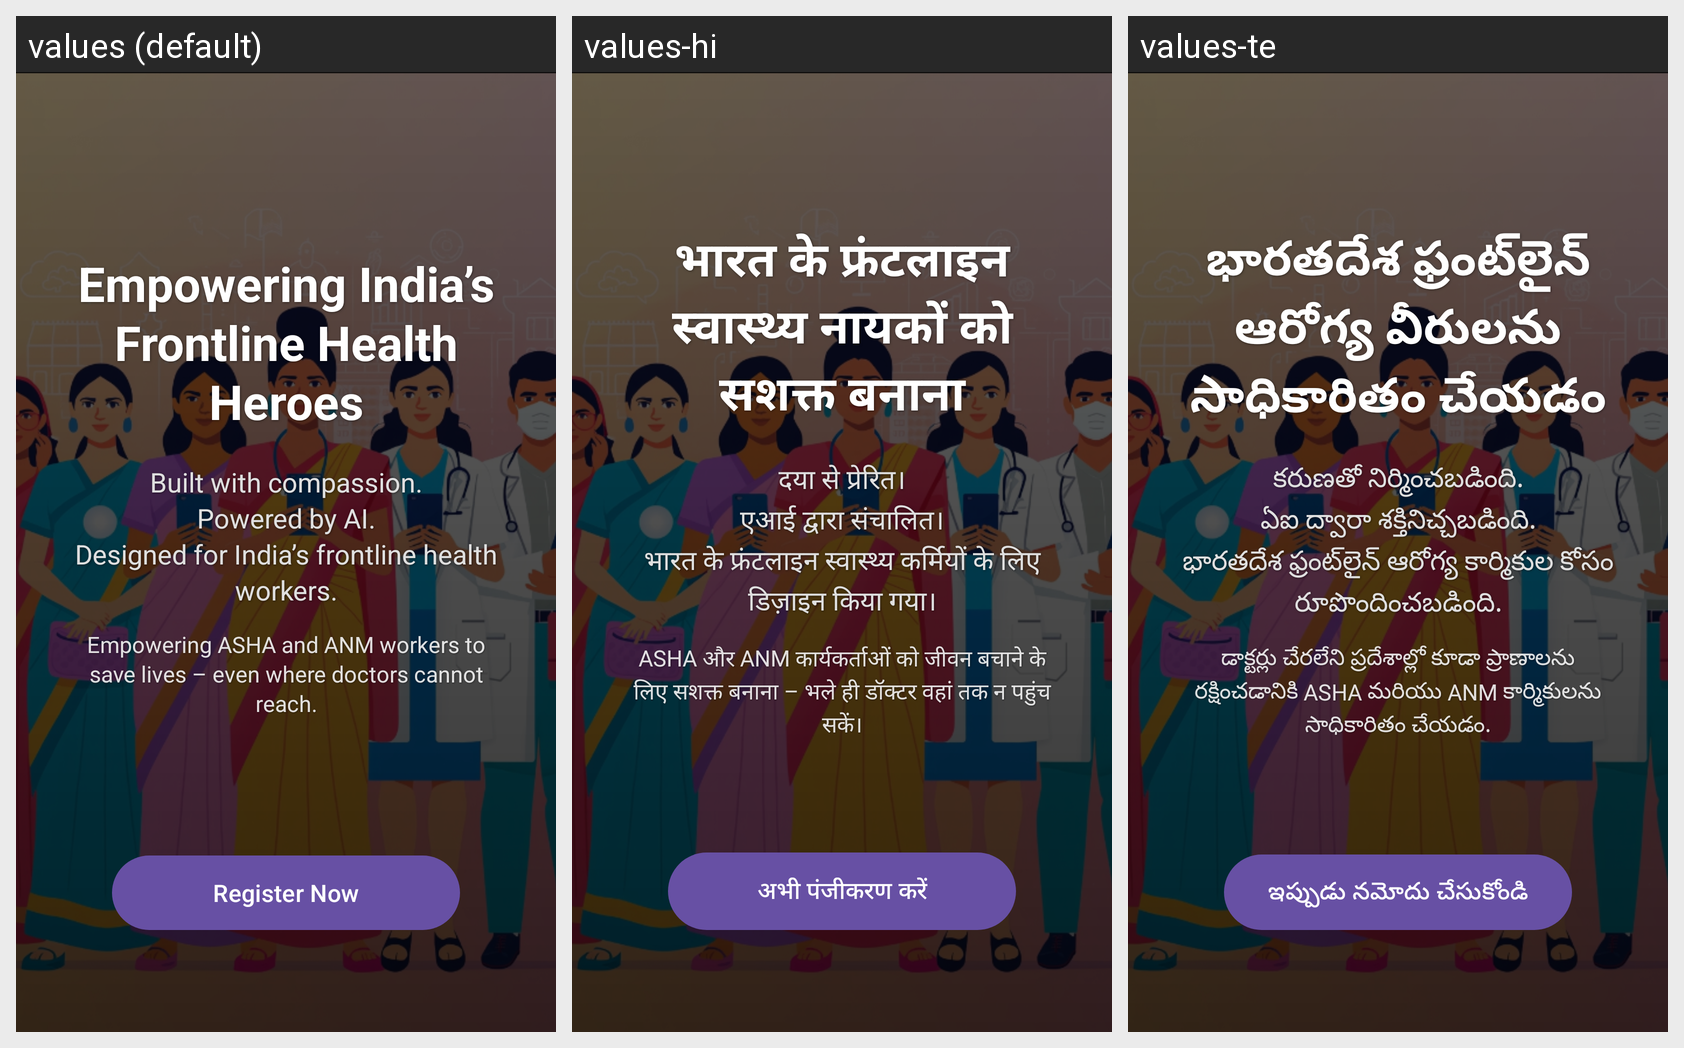

Translations of the strings shown on this Android screen, per locale in the grid:
Android screen res/layout/fragment_welcome.xml rendered under 3 locales, left to right: values (default), values-hi, values-te. Device: Nexus 5 (rendered at 1080×1920; each locale shown at half size, 540×960, under a caption strip naming it); theme Theme.Mediconnect_ai.
Other locales in the repository, not shown: values-bn-rIN, values-gu, values-kn, values-ml, values-mr, values-or, values-pa-rIN, values-ta-rIN, values-ur-rIN.
Strings drawn on this screen, with the default value and each locale's value (text and hints the layout hard-codes, and strings that could not be matched under every locale, appear in the picture but are not listed):

welcome_fragment_title
  values: Empowering India’s Frontline Health Heroes
  values-hi: भारत के फ्रंटलाइन स्वास्थ्य नायकों को सशक्त बनाना
  values-te: భారతదేశ ఫ్రంట్‌లైన్ ఆరోగ్య వీరులను సాధికారితం చేయడం

welcome_fragment_subtitle
  values: Built with compassion.
      Powered by AI.
      Designed for India’s frontline health workers.
  values-hi: दया से प्रेरित।
      एआई द्वारा संचालित।
      भारत के फ्रंटलाइन स्वास्थ्य कर्मियों के लिए डिज़ाइन किया गया।
  values-te: కరుణతో నిర్మించబడింది.
      ఏఐ ద్వారా శక్తినిచ్చబడింది.
      భారతదేశ ఫ్రంట్‌లైన్ ఆరోగ్య కార్మికుల కోసం రూపొందించబడింది.

welcome_fragment_tagline
  values: Empowering ASHA and ANM workers to save lives – even where doctors cannot reach.
  values-hi: ASHA और ANM कार्यकर्ताओं को जीवन बचाने के लिए सशक्त बनाना – भले ही डॉक्टर वहां तक न पहुंच सकें।
  values-te: డాక్టర్లు చేరలేని ప్రదేశాల్లో కూడా ప్రాణాలను రక్షించడానికి ASHA మరియు ANM కార్మికులను సాధికారితం చేయడం.

welcome_fragment_register_now
  values: Register Now
  values-hi: अभी पंजीकरण करें
  values-te: ఇప్పుడు నమోదు చేసుకోండి
